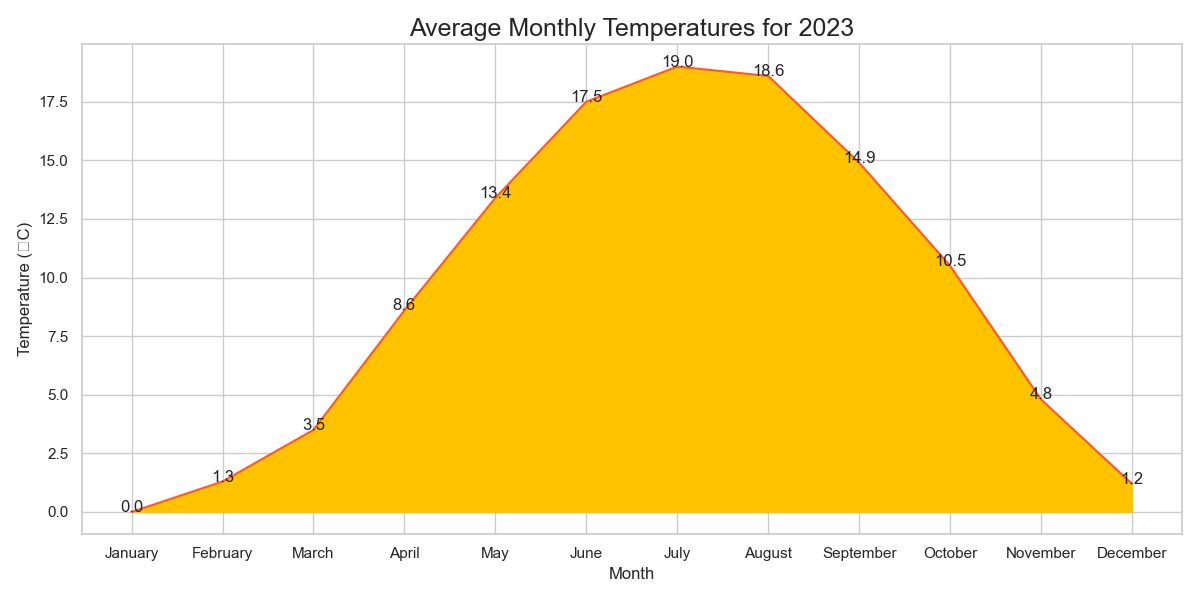

The file beside this chart, header and first rows:
Month, AverageTemperature
January, 0
February, 1.3
March, 3.5
April, 8.6
May, 13.4
June, 17.5
July, 19.0
August, 18.6
September, 14.9
October, 10.5
November, 4.8
December, 1.2
